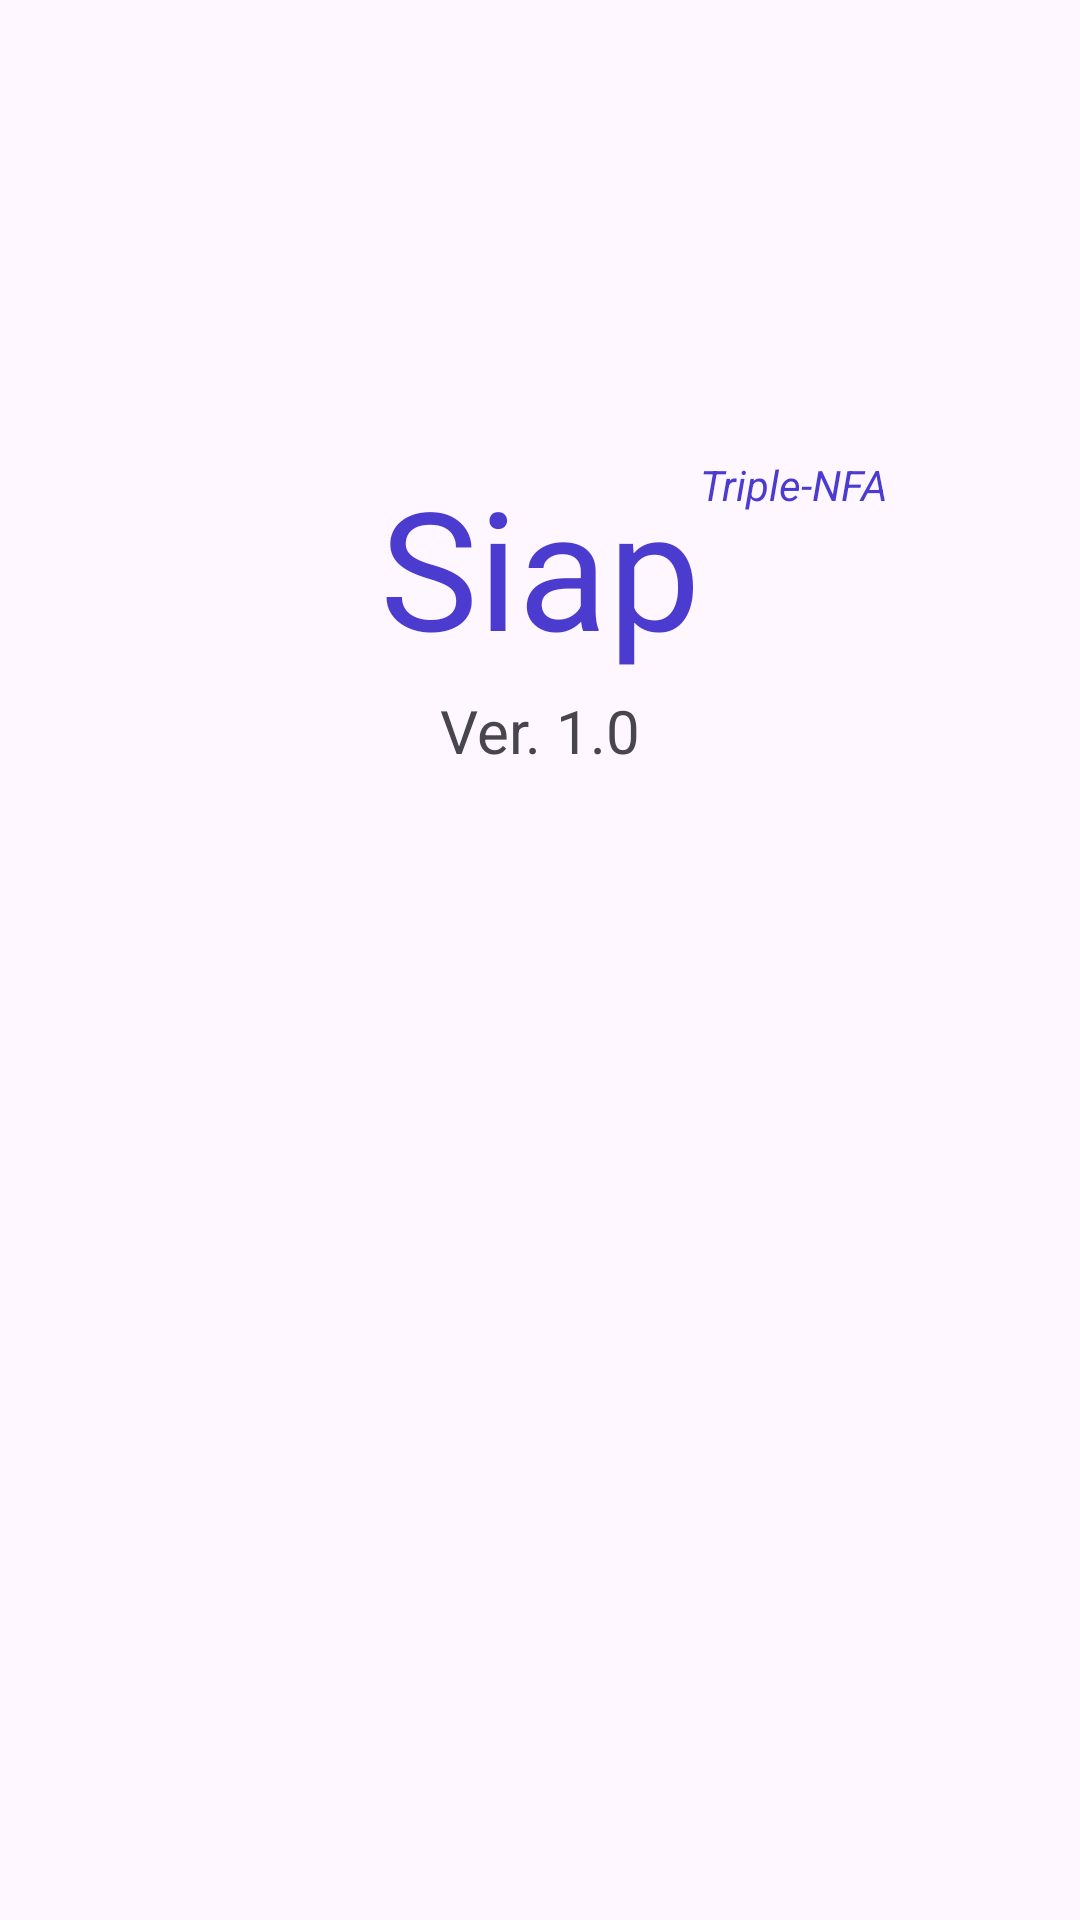

Write the Android layout XML for this screen, with the resource values it uses.
<!-- AndroidManifest.xml: application theme Theme.SIAPYanuar -->
<!-- res/layout/activity_main.xml -->
<?xml version="1.0" encoding="utf-8"?>
<androidx.constraintlayout.widget.ConstraintLayout
    xmlns:android="http://schemas.android.com/apk/res/android"
    xmlns:app="http://schemas.android.com/apk/res-auto"
    xmlns:tools="http://schemas.android.com/tools"
    android:id="@+id/main"
    android:layout_width="match_parent"
    android:layout_height="match_parent"
    tools:context=".MainActivity">

    <ImageView
        android:id="@+id/imageView"
        android:layout_width="wrap_content"
        android:layout_height="wrap_content"
        android:layout_marginTop="128dp"
        android:background="@drawable/logopenduduk"
        app:layout_constraintEnd_toEndOf="parent"
        app:layout_constraintStart_toStartOf="parent"
        app:layout_constraintTop_toTopOf="parent" />

    <TextView
        android:id="@+id/textView"
        style="@style/Widget.MaterialComponents.TextView"
        android:layout_width="wrap_content"
        android:layout_height="78dp"
        android:layout_marginStart="32dp"
        android:layout_marginTop="24dp"
        android:layout_marginEnd="32dp"
        android:text="Siap"
        android:textAppearance="@style/TextAppearance.AppCompat.Large"
        android:textColor="@color/Biru_tua"
        android:textSize="55sp"
        app:layout_constraintEnd_toEndOf="parent"
        app:layout_constraintStart_toStartOf="parent"
        app:layout_constraintTop_toBottomOf="@id/imageView" />

    <TextView
        android:id="@+id/textView2"
        android:layout_width="wrap_content"
        android:layout_height="wrap_content"
        android:text="Ver. 1.0"
        android:textSize="20sp"
        app:layout_constraintEnd_toEndOf="parent"
        app:layout_constraintStart_toStartOf="parent"
        app:layout_constraintTop_toBottomOf="@id/textView"
        app:layout_constraintHorizontal_bias="0.5" />

    <TextView
        android:id="@+id/textView3"
        android:layout_width="wrap_content"
        android:layout_height="wrap_content"
        android:layout_marginTop="24dp"
        android:layout_marginEnd="64dp"
        android:text="Triple-NFA"
        android:textColor="@color/Biru_tua"
        android:textStyle="italic"
        app:layout_constraintEnd_toEndOf="parent"
        app:layout_constraintTop_toBottomOf="@id/imageView" />

</androidx.constraintlayout.widget.ConstraintLayout>
<!-- resources referenced by this layout -->
<resources>
  <color name="Biru_tua">#4C3BCF</color>
  <style name="Theme.SIAPYanuar" parent="Base.Theme.SIAPYanuar" />
  <style name="Base.Theme.SIAPYanuar" parent="Theme.Material3.DayNight.NoActionBar">
          
          
      </style>
</resources>
